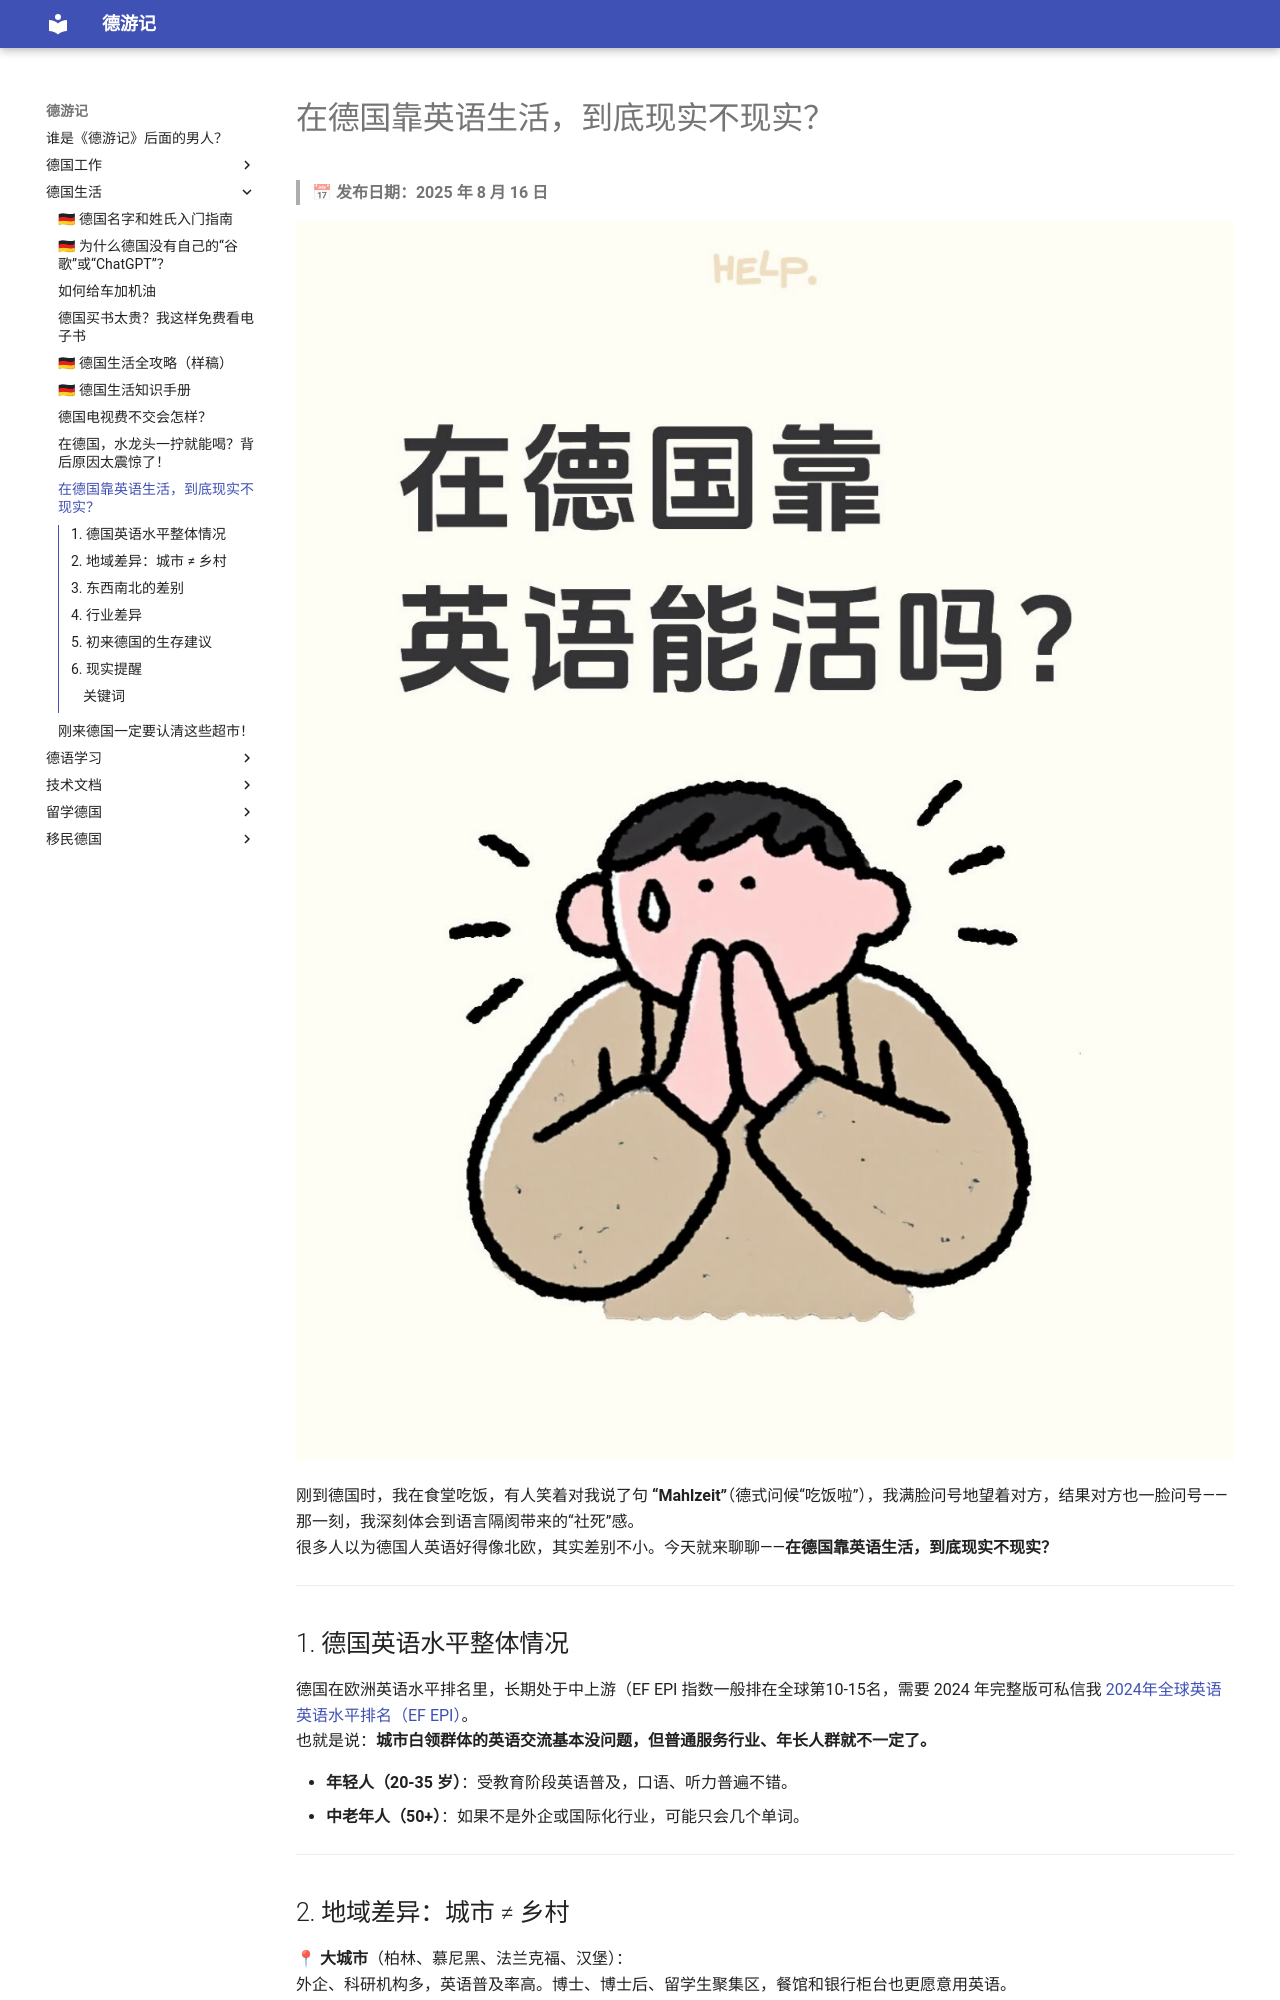

repository: yangkfme/my-blog · page: 德国生活/德国英语水平/index.html · generator: mkdocs

# 在德国靠英语生活，到底现实不现实？

> 📅 **发布日期：2025 年 8 月 16 日**

![](img/IMG_1996.jpeg)



刚到德国时，我在食堂吃饭，有人笑着对我说了句 **“Mahlzeit”**（德式问候“吃饭啦”），我满脸问号地望着对方，结果对方也一脸问号——那一刻，我深刻体会到语言隔阂带来的“社死”感。  
很多人以为德国人英语好得像北欧，其实差别不小。今天就来聊聊——**在德国靠英语生活，到底现实不现实？**

---

## 1. 德国英语水平整体情况
德国在欧洲英语水平排名里，长期处于中上游（EF EPI 指数一般排在全球第10-15名，需要 2024 年完整版可私信我 [2024年全球英语英语水平排名（EF EPI）](https://www.ef.com/assetscdn/WIBIwq6RdJvcD9bc8RMd/cefcom-epi-site/reports/2024/ef-epi-2024-english.pdf?_gl=1*wzmbuw*_ga*MTg5MzMwNDkzNi4xNzU1MjAwNzMy*_ga_25YNHDZQQP*czE3NTUyMDA3MzEkbzEkZzAkdDE3NTUyMDA3MzMkajYwJGwwJGg3NjcwODY4ODM.*_gcl_au*NTE0MTE2MTQ1LjE3NTUyMDA3MzQ.*FPAU*MTEyNzEzOTM2NC4xNzU1MjAwNzM0)。  
也就是说：**城市白领群体的英语交流基本没问题，但普通服务行业、年长人群就不一定了。**

- **年轻人（20-35 岁）**：受教育阶段英语普及，口语、听力普遍不错。  
- **中老年人（50+）**：如果不是外企或国际化行业，可能只会几个单词。

---

## 2. 地域差异：城市 ≠ 乡村
📍 **大城市**（柏林、慕尼黑、法兰克福、汉堡）：  
外企、科研机构多，英语普及率高。博士、博士后、留学生聚集区，餐馆和银行柜台也更愿意用英语。  

📍 **中小城/乡镇**：  
英语普及度明显下降。超市收银、邮局、银行可能没人用英语，你得靠简单德语 + 肢体语言。  

> **一句话总结**：城市能靠英语混，乡下就要靠“比划 + 翻译软件”。

---
